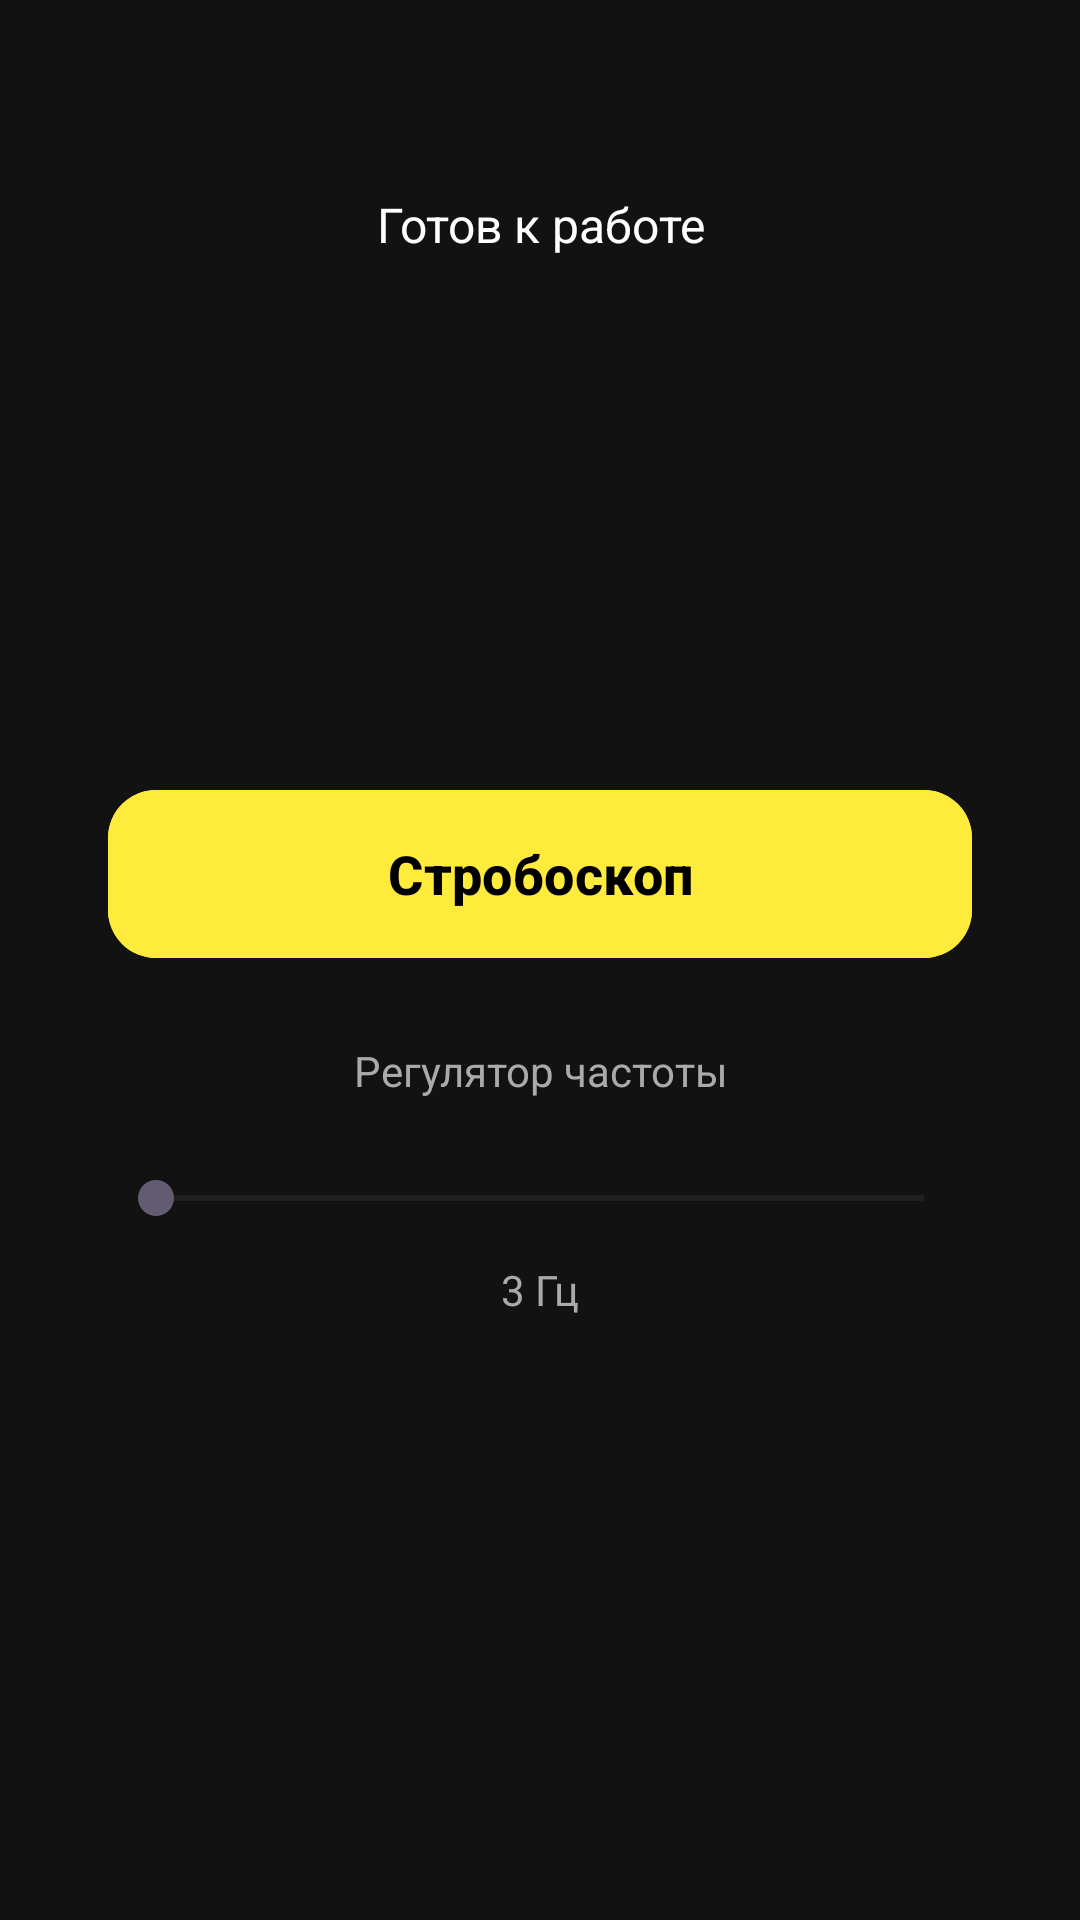

Reconstruct the res/layout file that produces this screen, plus the resources it refers to.
<!-- AndroidManifest.xml: application theme Theme.Flashandstrobe -->
<!-- res/layout/activity_strobe.xml -->
<?xml version="1.0" encoding="utf-8"?>
<androidx.constraintlayout.widget.ConstraintLayout
    xmlns:android="http://schemas.android.com/apk/res/android"
    xmlns:app="http://schemas.android.com/apk/res-auto"
    android:layout_width="match_parent"
    android:layout_height="match_parent"
    android:background="@color/background_dark">

    
    <TextView
        android:id="@+id/tvStatus"
        android:layout_width="0dp"
        android:layout_height="wrap_content"
        android:padding="16dp"
        android:text="@string/tv_status_ready"
        android:textColor="@color/text_primary"
        android:textSize="16sp"
        android:gravity="center"
        android:ellipsize="end"
        android:maxLines="3"

        android:layout_marginTop="48dp"

    app:layout_constraintTop_toTopOf="parent"
    app:layout_constraintStart_toStartOf="parent"
    app:layout_constraintEnd_toEndOf="parent"
    app:layout_constraintWidth_percent="0.8" />

    
    <com.google.android.material.button.MaterialButton
        android:id="@+id/btnToggleStrobe"
        android:layout_width="0dp"
        android:layout_height="wrap_content"
        android:minHeight="64dp"
        android:maxHeight="120dp"
        android:paddingVertical="12dp"
        android:text="@string/btn_strobe"
        android:backgroundTint="@color/strobe_btn"
        android:textColor="@color/strobe_text"
        android:textSize="18sp"
        android:textStyle="bold"
        android:textAllCaps="false"
        app:cornerRadius="16dp"
        app:elevation="4dp"
        app:rippleColor="#80FFFFFF"

        app:layout_constraintTop_toTopOf="parent"
        app:layout_constraintBottom_toBottomOf="parent"
        app:layout_constraintVertical_bias="0.45"

    app:layout_constraintStart_toStartOf="parent"
    app:layout_constraintEnd_toEndOf="parent"
    app:layout_constraintWidth_percent="0.8" />

    
    <TextView
        android:id="@+id/tvHint"
        android:layout_width="wrap_content"
        android:layout_height="wrap_content"
        android:text="@string/tv_hint_strobe"
        android:textColor="@color/text_hint"
        android:textSize="14sp"
        android:lineHeight="20sp"
        android:layout_marginTop="24dp"
        android:gravity="center_horizontal"
        app:layout_constraintTop_toBottomOf="@id/btnToggleStrobe"
        app:layout_constraintStart_toStartOf="parent"
        app:layout_constraintEnd_toEndOf="parent" />

    
    <SeekBar
        android:id="@+id/seekFrequency"
        android:layout_width="0dp"
        android:layout_height="wrap_content"
        app:layout_constraintTop_toBottomOf="@id/tvHint"
        app:layout_constraintStart_toStartOf="parent"
        app:layout_constraintEnd_toEndOf="parent"
        app:layout_constraintWidth_percent="0.8"
        android:layout_marginTop="24dp" />

    
    <TextView
        android:id="@+id/tvFreqValue"
        android:layout_width="wrap_content"
        android:layout_height="wrap_content"
        android:text="3 Гц"
        android:textColor="@color/text_hint"
        android:textSize="14sp"
        android:lineHeight="20sp"
        app:layout_constraintTop_toBottomOf="@id/seekFrequency"
        app:layout_constraintStart_toStartOf="parent"
        app:layout_constraintEnd_toEndOf="parent"
        android:layout_marginTop="12dp" />
</androidx.constraintlayout.widget.ConstraintLayout>
<!-- resources referenced by this layout -->
<resources>
  <color name="background_dark">#121212</color>
  <color name="strobe_btn">#FFEB3B</color>
  <color name="strobe_text">#000000</color>
  <color name="text_hint">#AAAAAA</color>
  <color name="text_primary">#FFFFFF</color>
  <string name="btn_strobe">Стробоскоп</string>
  <string name="tv_hint_strobe">Регулятор частоты</string>
  <string name="tv_status_ready">Готов к работе</string>
  <style name="Theme.Flashandstrobe" parent="Base.Theme.Flashandstrobe" />
  <style name="Base.Theme.Flashandstrobe" parent="Theme.Material3.Light.NoActionBar">
          <item name="android:windowBackground">@color/background_dark</item>
          <item name="android:textColorPrimary">@color/text_primary</item>
          
          <item name="buttonStyle">@style/Widget.Flashandstrobe.Button</item>
      </style>
  <style name="Widget.Flashandstrobe.Button" parent="Widget.Material3.Button">
          <item name="android:minHeight">56dp</item>
          <item name="shapeAppearanceOverlay">@style/ShapeAppearance.Flashandstrobe.Button</item>
      </style>
  <style name="ShapeAppearance.Flashandstrobe.Button" parent="ShapeAppearance.Material3.Corner.Full">
          
          <item name="cornerSize">24dp</item>
      </style>
</resources>
